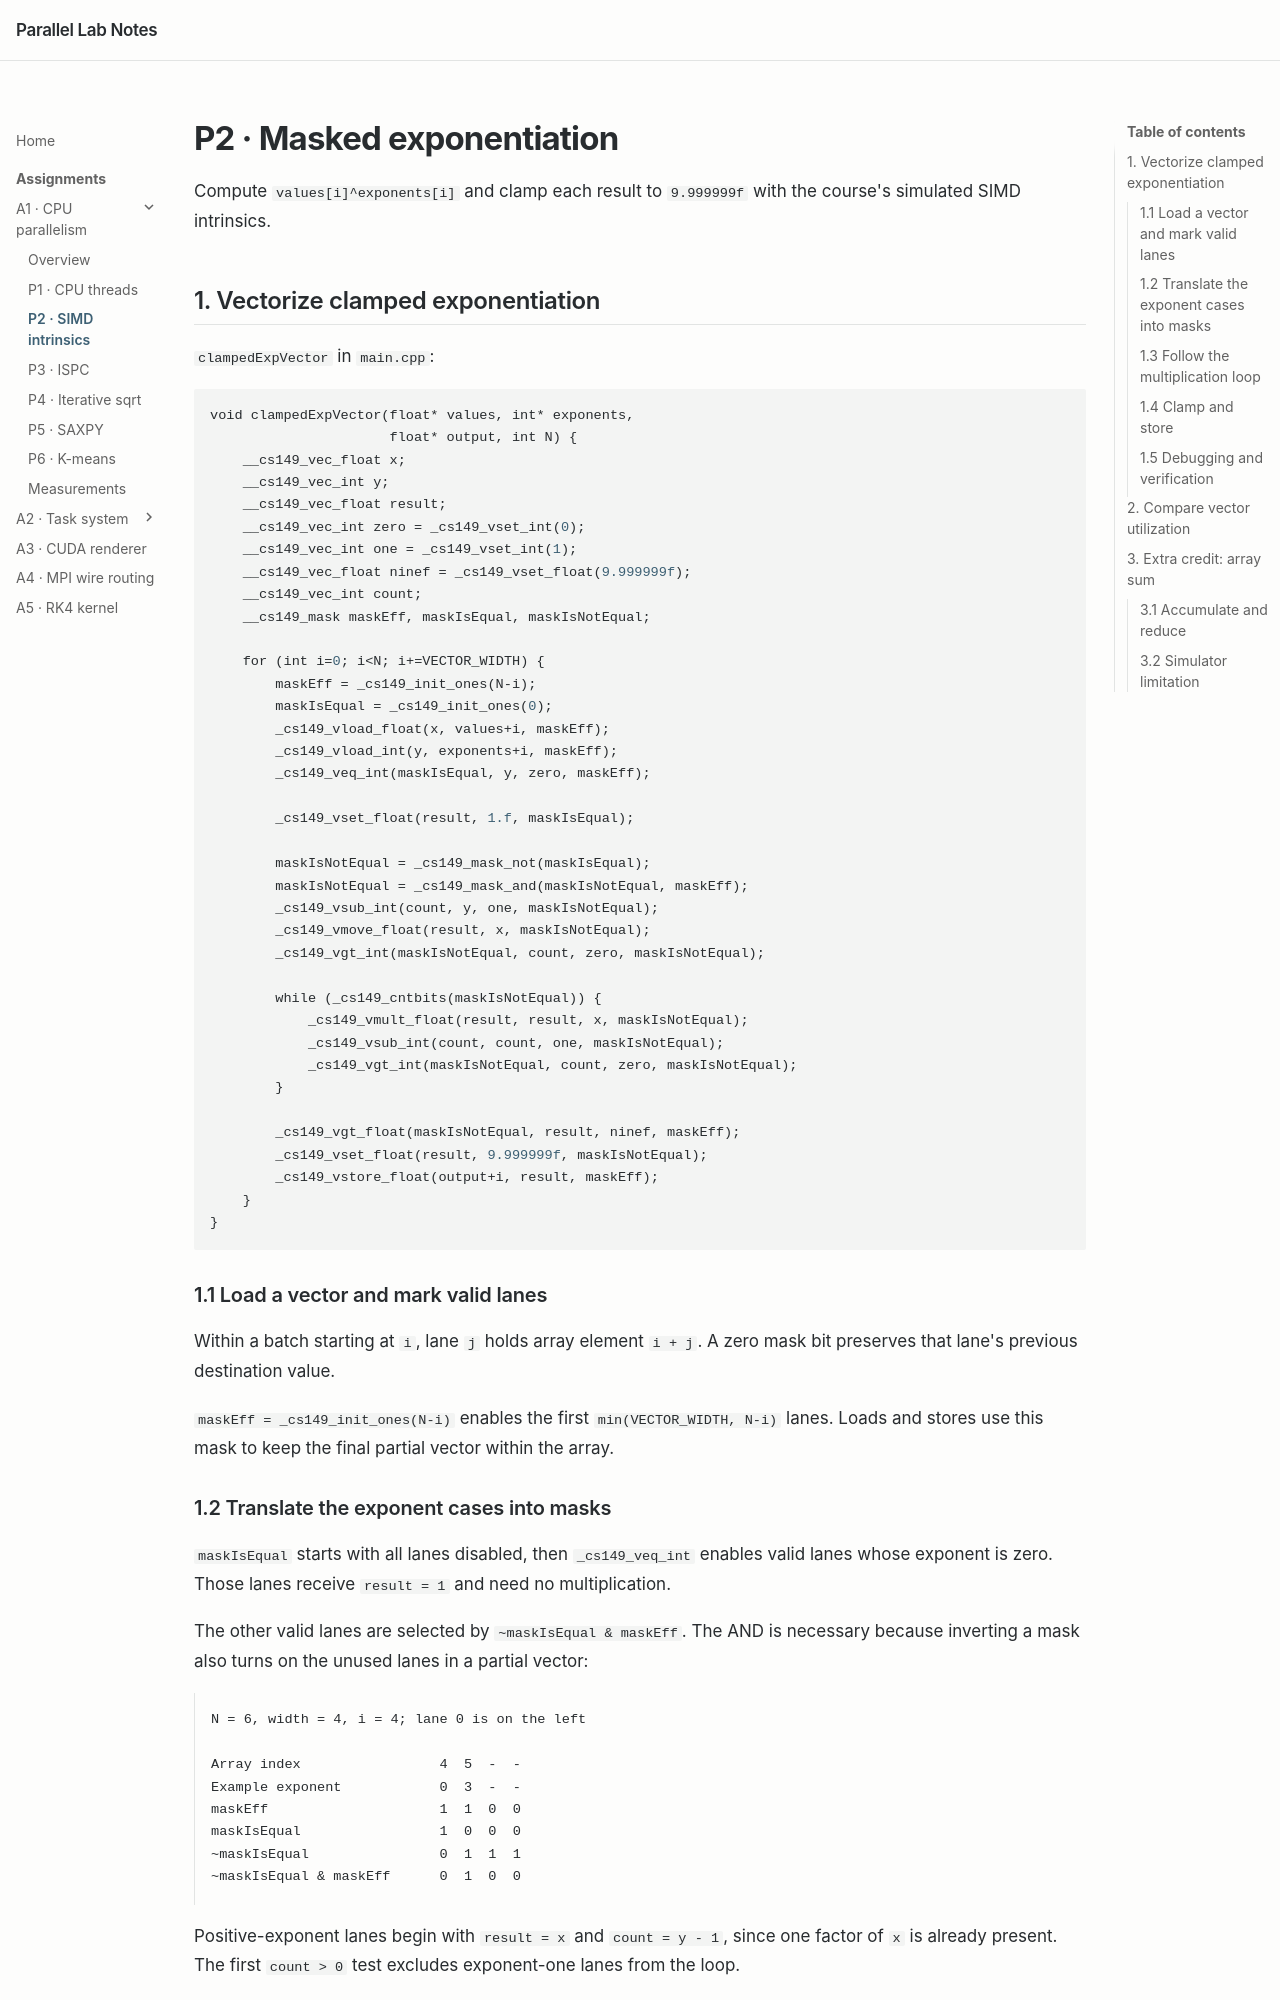

repository: LeeXSean/parlab · page: asst1/p2/index.html · generator: mkdocs

---
title: P2 · SIMD intrinsics
---

# P2 · Masked exponentiation

Compute `values[i]^exponents[i]` and clamp each result to `9.999999f` with the course's simulated SIMD intrinsics.

## 1. Vectorize clamped exponentiation

`clampedExpVector` in `main.cpp`:

```cpp
void clampedExpVector(float* values, int* exponents,
                      float* output, int N) {
    __cs149_vec_float x;
    __cs149_vec_int y;
    __cs149_vec_float result;
    __cs149_vec_int zero = _cs149_vset_int(0);
    __cs149_vec_int one = _cs149_vset_int(1);
    __cs149_vec_float ninef = _cs149_vset_float(9.999999f);
    __cs149_vec_int count;
    __cs149_mask maskEff, maskIsEqual, maskIsNotEqual;

    for (int i=0; i<N; i+=VECTOR_WIDTH) {
        maskEff = _cs149_init_ones(N-i);
        maskIsEqual = _cs149_init_ones(0);
        _cs149_vload_float(x, values+i, maskEff);
        _cs149_vload_int(y, exponents+i, maskEff);
        _cs149_veq_int(maskIsEqual, y, zero, maskEff);

        _cs149_vset_float(result, 1.f, maskIsEqual);

        maskIsNotEqual = _cs149_mask_not(maskIsEqual);
        maskIsNotEqual = _cs149_mask_and(maskIsNotEqual, maskEff);
        _cs149_vsub_int(count, y, one, maskIsNotEqual);
        _cs149_vmove_float(result, x, maskIsNotEqual);
        _cs149_vgt_int(maskIsNotEqual, count, zero, maskIsNotEqual);

        while (_cs149_cntbits(maskIsNotEqual)) {
            _cs149_vmult_float(result, result, x, maskIsNotEqual);
            _cs149_vsub_int(count, count, one, maskIsNotEqual);
            _cs149_vgt_int(maskIsNotEqual, count, zero, maskIsNotEqual);
        }

        _cs149_vgt_float(maskIsNotEqual, result, ninef, maskEff);
        _cs149_vset_float(result, 9.999999f, maskIsNotEqual);
        _cs149_vstore_float(output+i, result, maskEff);
    }
}
```

### 1.1 Load a vector and mark valid lanes { #load-a-vector-and-mark-valid-lanes }

Within a batch starting at `i`, lane `j` holds array element `i + j`. A zero mask bit preserves that lane's previous destination value.

`maskEff = _cs149_init_ones(N-i)` enables the first `min(VECTOR_WIDTH, N-i)` lanes. Loads and stores use this mask to keep the final partial vector within the array.
